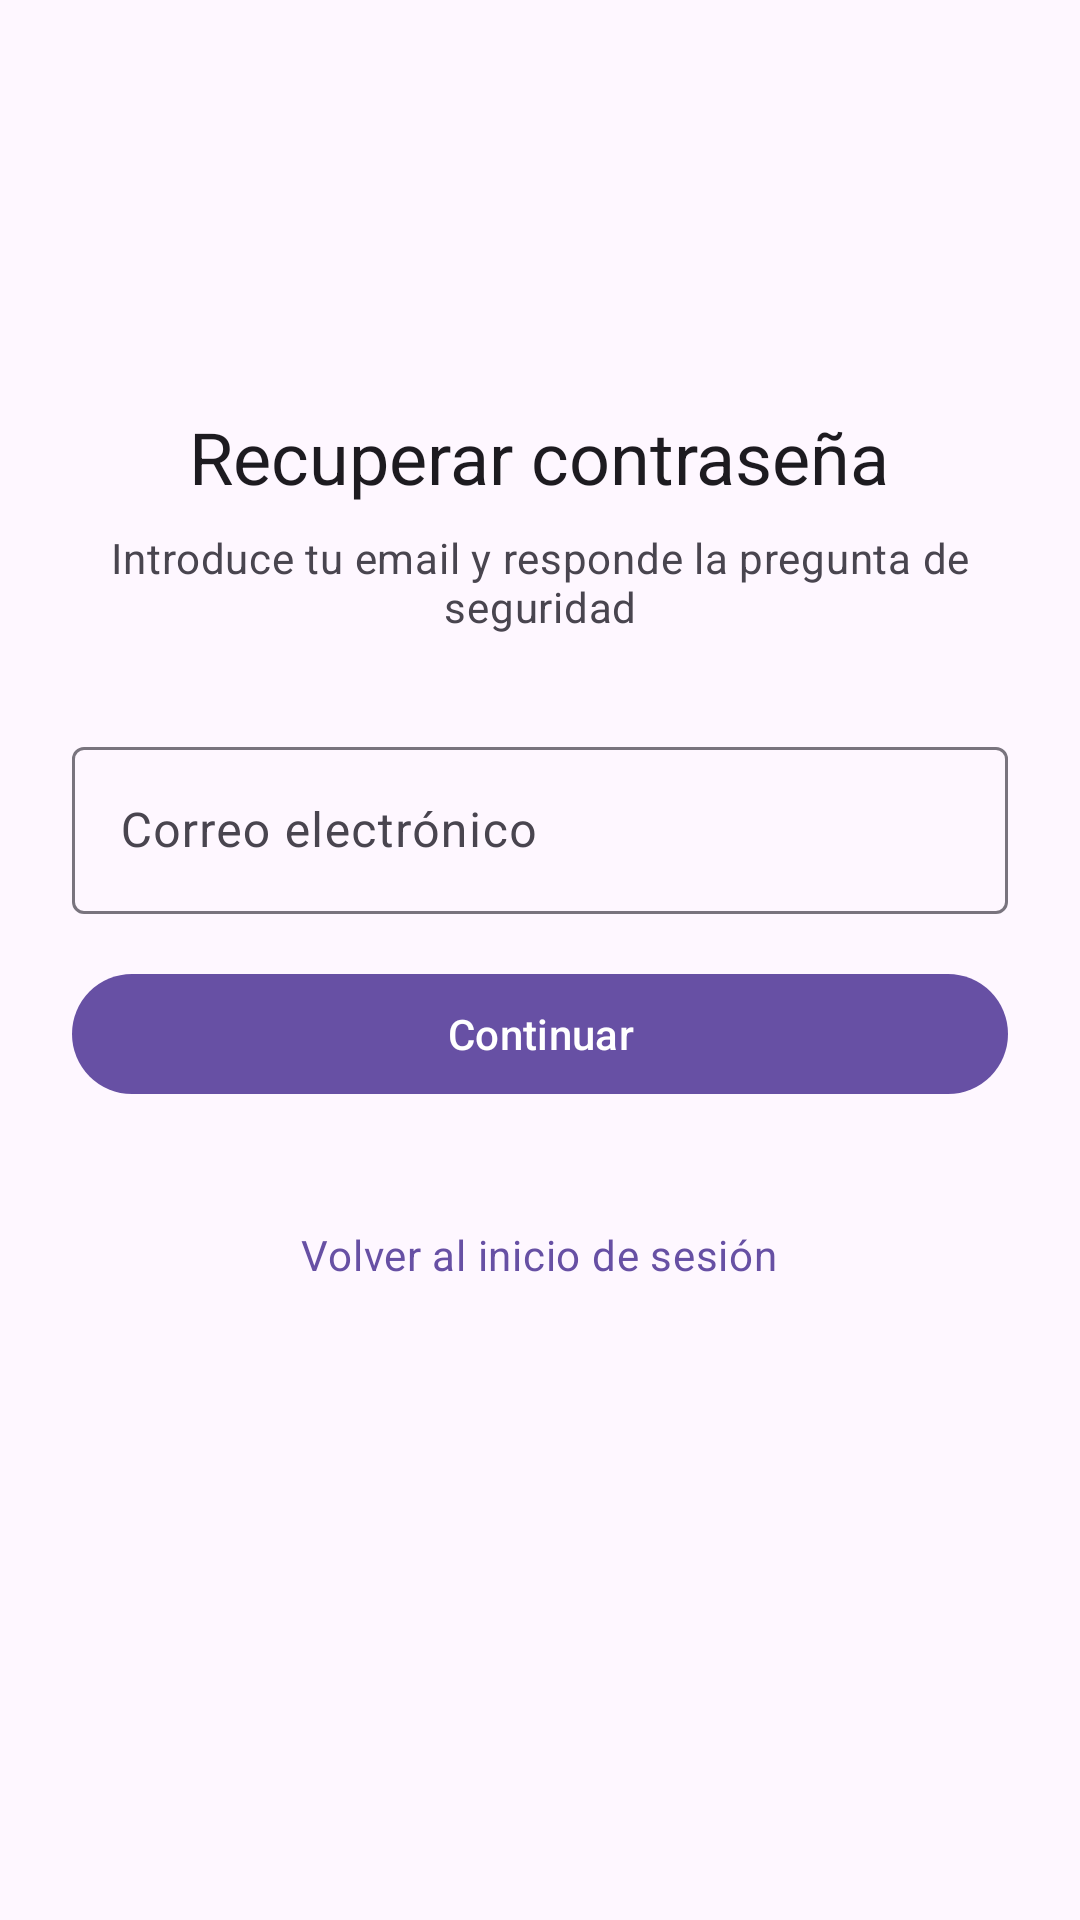

Android layout source for this screen:
<!-- AndroidManifest.xml: application theme Theme.MoneyMaster -->
<!-- res/layout/activity_forgot_password.xml -->
<?xml version="1.0" encoding="utf-8"?>
<ScrollView xmlns:android="http://schemas.android.com/apk/res/android"
    android:layout_width="match_parent"
    android:layout_height="match_parent"
    android:fillViewport="true"
    android:background="?attr/colorSurface">

    <LinearLayout
        android:layout_width="match_parent"
        android:layout_height="wrap_content"
        android:orientation="vertical"
        android:padding="24dp">

        <ImageView
            android:layout_width="72dp"
            android:layout_height="72dp"
            android:layout_gravity="center_horizontal"
            android:layout_marginTop="24dp"
            android:layout_marginBottom="16dp"
            android:src="@drawable/ic_lock_reset"
            android:tint="?attr/colorPrimary"
            android:contentDescription="@String/Recuperar contraseña" />

        <TextView
            android:layout_width="wrap_content"
            android:layout_height="wrap_content"
            android:layout_gravity="center_horizontal"
            android:text="@string/recuperar_contrase_a"
            android:textAppearance="?attr/textAppearanceHeadlineSmall"
            android:textColor="?attr/colorOnSurface"
            android:layout_marginBottom="8dp"/>

        <TextView
            android:layout_width="wrap_content"
            android:layout_height="wrap_content"
            android:layout_gravity="center_horizontal"
            android:text="@string/introduce_tu_email_y_responde_la_pregunta_de_seguridad"
            android:textAppearance="?attr/textAppearanceBodyMedium"
            android:textColor="?attr/colorOnSurfaceVariant"
            android:gravity="center"
            android:layout_marginBottom="32dp"/>

        
        <com.google.android.material.textfield.TextInputLayout
            android:id="@+id/tilFpEmail"
            style="@style/Widget.Material3.TextInputLayout.OutlinedBox"
            android:layout_width="match_parent"
            android:layout_height="wrap_content"
            android:layout_marginBottom="16dp"
            android:hint="@string/correo_electr_nico">

            <com.google.android.material.textfield.TextInputEditText
                android:id="@+id/etFpEmail"
                android:layout_width="match_parent"
                android:layout_height="wrap_content"
                android:inputType="textEmailAddress"
                android:imeOptions="actionNext"/>
        </com.google.android.material.textfield.TextInputLayout>

        <com.google.android.material.button.MaterialButton
            android:id="@+id/btnFpNext"
            android:layout_width="match_parent"
            android:layout_height="wrap_content"
            android:text="@string/continuar"
            android:layout_marginBottom="24dp"/>

        
        <LinearLayout
            android:id="@+id/step2Container"
            android:layout_width="match_parent"
            android:layout_height="wrap_content"
            android:orientation="vertical"
            android:visibility="gone">

            <View
                android:layout_width="match_parent"
                android:layout_height="1dp"
                android:background="?attr/colorOutlineVariant"
                android:layout_marginBottom="20dp"/>

            <TextView
                android:layout_width="wrap_content"
                android:layout_height="wrap_content"
                android:text="@string/pregunta_de_seguridad"
                android:textAppearance="?attr/textAppearanceLabelLarge"
                android:textColor="?attr/colorPrimary"
                android:layout_marginBottom="8dp"/>

            <TextView
                android:id="@+id/tvSecurityQuestion"
                android:layout_width="match_parent"
                android:layout_height="wrap_content"
                android:text=""
                android:textAppearance="?attr/textAppearanceBodyMedium"
                android:textColor="?attr/colorOnSurface"
                android:layout_marginBottom="12dp"/>

            <com.google.android.material.textfield.TextInputLayout
                android:id="@+id/tilFpAnswer"
                style="@style/Widget.Material3.TextInputLayout.OutlinedBox"
                android:layout_width="match_parent"
                android:layout_height="wrap_content"
                android:layout_marginBottom="20dp"
                android:hint="@string/tu_respuesta">

                <com.google.android.material.textfield.TextInputEditText
                    android:id="@+id/etFpAnswer"
                    android:layout_width="match_parent"
                    android:layout_height="wrap_content"
                    android:inputType="textCapSentences"
                    android:imeOptions="actionNext"/>
            </com.google.android.material.textfield.TextInputLayout>

            <View
                android:layout_width="match_parent"
                android:layout_height="1dp"
                android:background="?attr/colorOutlineVariant"
                android:layout_marginBottom="20dp"/>

            <TextView
                android:layout_width="wrap_content"
                android:layout_height="wrap_content"
                android:text="@string/nueva_contrase_a"
                android:textAppearance="?attr/textAppearanceLabelLarge"
                android:textColor="?attr/colorPrimary"
                android:layout_marginBottom="8dp"/>

            <com.google.android.material.textfield.TextInputLayout
                android:id="@+id/tilFpNewPassword"
                style="@style/Widget.Material3.TextInputLayout.OutlinedBox"
                android:layout_width="match_parent"
                android:layout_height="wrap_content"
                android:layout_marginBottom="12dp"
                android:hint="@string/nueva_contrase_a"
                app:endIconMode="password_toggle"
                xmlns:app="http://schemas.android.com/apk/res-auto">

                <com.google.android.material.textfield.TextInputEditText
                    android:id="@+id/etFpNewPassword"
                    android:layout_width="match_parent"
                    android:layout_height="wrap_content"
                    android:inputType="textPassword"
                    android:imeOptions="actionNext"/>
            </com.google.android.material.textfield.TextInputLayout>

            <com.google.android.material.textfield.TextInputLayout
                android:id="@+id/tilFpConfirmPassword"
                style="@style/Widget.Material3.TextInputLayout.OutlinedBox"
                android:layout_width="match_parent"
                android:layout_height="wrap_content"
                android:layout_marginBottom="24dp"
                android:hint="@string/confirmar_contrase_a"
                app:endIconMode="password_toggle"
                xmlns:app="http://schemas.android.com/apk/res-auto">

                <com.google.android.material.textfield.TextInputEditText
                    android:id="@+id/etFpConfirmPassword"
                    android:layout_width="match_parent"
                    android:layout_height="wrap_content"
                    android:inputType="textPassword"
                    android:imeOptions="actionDone"/>
            </com.google.android.material.textfield.TextInputLayout>

            <com.google.android.material.button.MaterialButton
                android:id="@+id/btnFpSave"
                android:layout_width="match_parent"
                android:layout_height="wrap_content"
                android:text="@string/guardar_nueva_contrase_a"
                android:layout_marginBottom="16dp"/>

        </LinearLayout>

        <TextView
            android:id="@+id/tvBackToLogin"
            android:layout_width="wrap_content"
            android:layout_height="wrap_content"
            android:layout_gravity="center_horizontal"
            android:text="@string/volver_al_inicio_de_sesi_n"
            android:textColor="?attr/colorPrimary"
            android:textAppearance="?attr/textAppearanceBodyMedium"
            android:padding="8dp"
            android:layout_marginTop="8dp"/>

    </LinearLayout>
</ScrollView>
<!-- resources referenced by this layout -->
<resources>
  <string name="confirmar_contrase_a">Confirmar contraseña</string>
  <string name="continuar">Continuar</string>
  <string name="correo_electr_nico">Correo electrónico</string>
  <string name="guardar_nueva_contrase_a">Guardar nueva contraseña</string>
  <string name="introduce_tu_email_y_responde_la_pregunta_de_seguridad">Introduce tu email y responde la pregunta de seguridad</string>
  <string name="nueva_contrase_a">Nueva contraseña</string>
  <string name="pregunta_de_seguridad">Pregunta de seguridad</string>
  <string name="recuperar_contrase_a">Recuperar contraseña</string>
  <string name="tu_respuesta">Tu respuesta</string>
  <string name="volver_al_inicio_de_sesi_n">Volver al inicio de sesión</string>
  <style name="Theme.MoneyMaster" parent="Base.Theme.MoneyMaster" />
  <style name="Base.Theme.MoneyMaster" parent="Theme.Material3.DayNight.NoActionBar">
          
          
      </style>
</resources>
